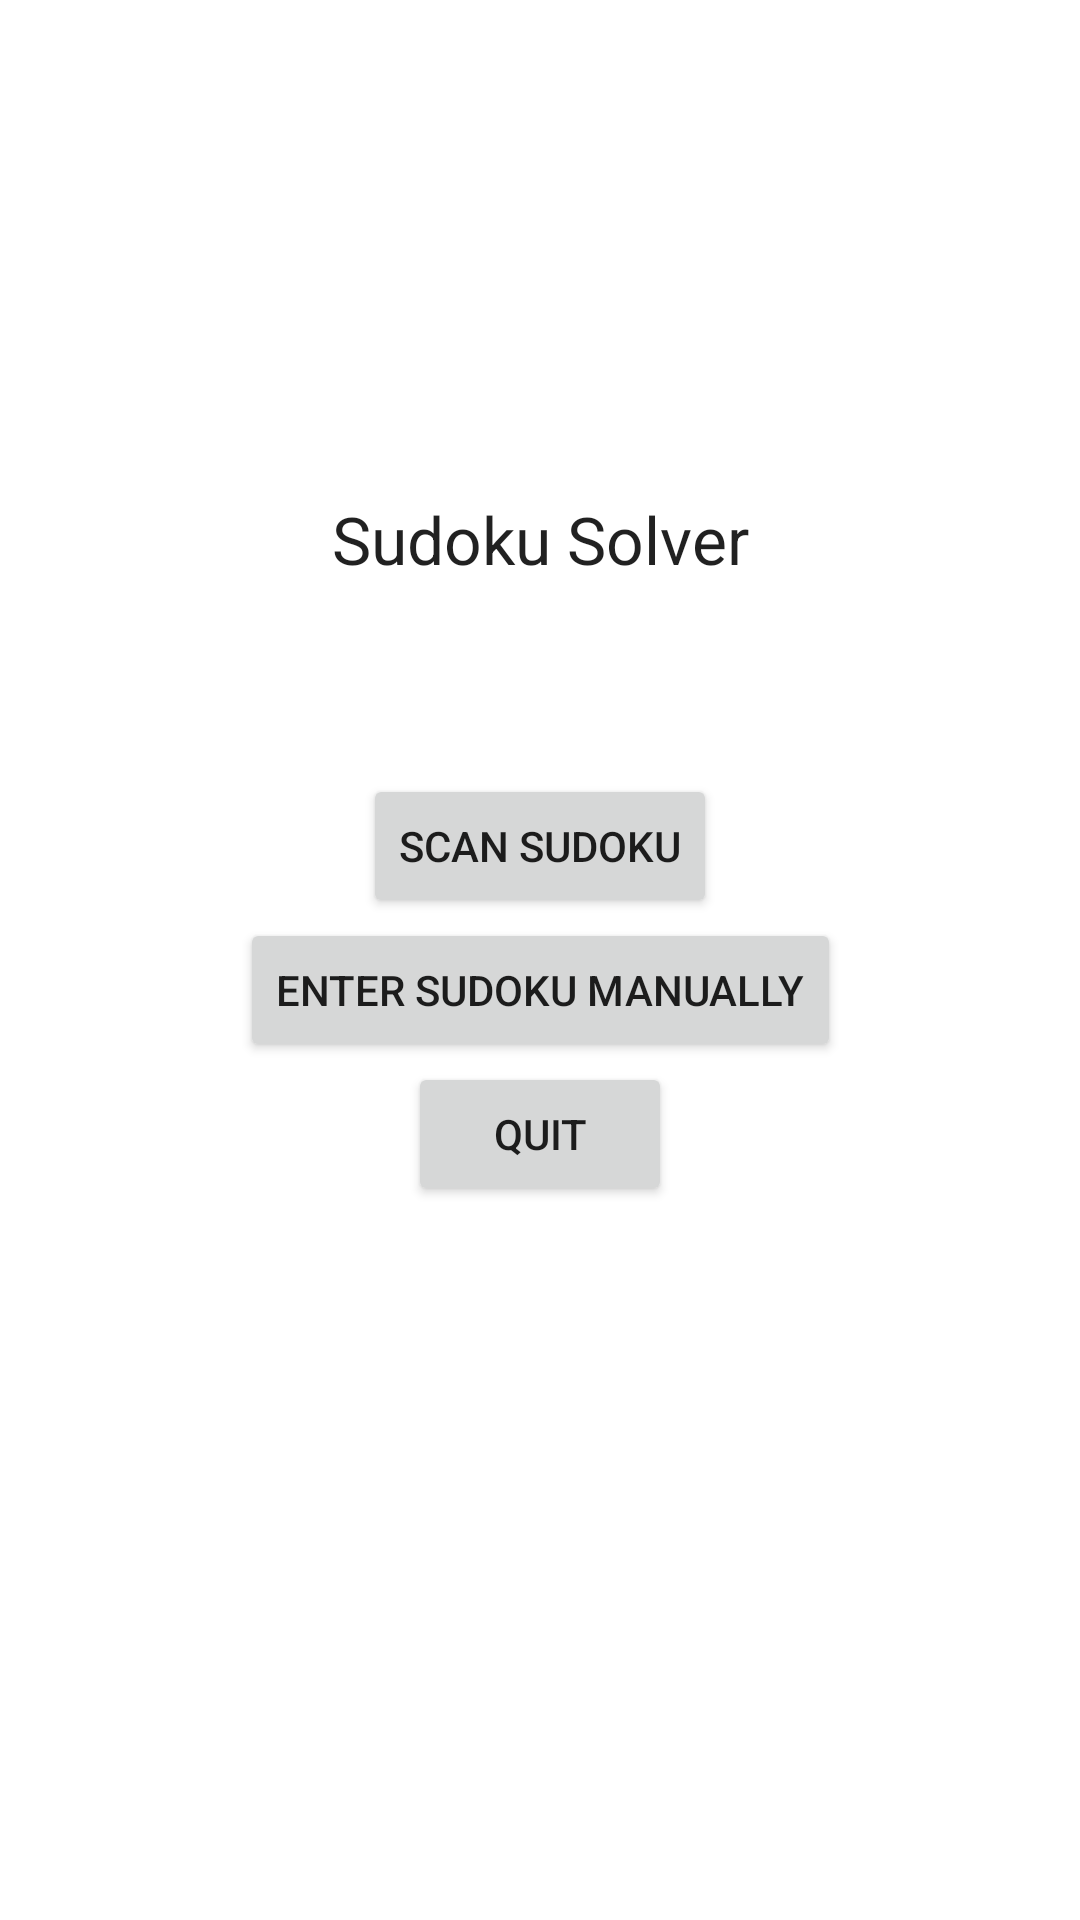

This screen was rendered from an Android layout file. Write that file and the resources it references.
<!-- AndroidManifest.xml: application theme Theme.SudokuSolver -->
<!-- res/layout/activity_main.xml -->
<?xml version="1.0" encoding="utf-8"?>
<androidx.constraintlayout.widget.ConstraintLayout xmlns:android="http://schemas.android.com/apk/res/android"
    xmlns:app="http://schemas.android.com/apk/res-auto"
    xmlns:tools="http://schemas.android.com/tools"
    android:layout_width="match_parent"
    android:layout_height="match_parent"
    tools:context=".MainActivity">

    <TextView
        android:id="@+id/textView"
        android:layout_width="wrap_content"
        android:layout_height="wrap_content"
        android:text="@string/app_name"
        android:textAppearance="@style/TextAppearance.AppCompat.Large"
        app:layout_constraintBottom_toBottomOf="parent"
        app:layout_constraintLeft_toLeftOf="parent"
        app:layout_constraintRight_toRightOf="parent"
        app:layout_constraintTop_toTopOf="parent"
        app:layout_constraintVertical_bias="0.26999998" />

    <Button
        android:id="@+id/scan"
        android:layout_width="wrap_content"
        android:layout_height="wrap_content"
        android:text="@string/scan"
        app:layout_constraintBottom_toBottomOf="parent"
        app:layout_constraintEnd_toEndOf="parent"
        app:layout_constraintStart_toStartOf="parent"
        app:layout_constraintTop_toBottomOf="@+id/textView"
        app:layout_constraintVertical_bias="0.16000003" />

    <Button
        android:id="@+id/manual"
        android:layout_width="wrap_content"
        android:layout_height="wrap_content"
        android:text="@string/manual"
        app:layout_constraintBottom_toBottomOf="parent"
        app:layout_constraintEnd_toEndOf="parent"
        app:layout_constraintStart_toStartOf="parent"
        app:layout_constraintTop_toBottomOf="@+id/scan"
        app:layout_constraintVertical_bias="0.0" />

    <Button
        android:layout_width="wrap_content"
        android:layout_height="wrap_content"
        android:text="@string/quit"
        app:layout_constraintBottom_toBottomOf="parent"
        app:layout_constraintEnd_toEndOf="parent"
        app:layout_constraintStart_toStartOf="parent"
        app:layout_constraintTop_toBottomOf="@+id/manual"
        app:layout_constraintVertical_bias="0.0" />

</androidx.constraintlayout.widget.ConstraintLayout>
<!-- resources referenced by this layout -->
<resources>
  <string name="app_name">Sudoku Solver</string>
  <string name="manual">Enter Sudoku manually</string>
  <string name="quit">Quit</string>
  <string name="scan">Scan Sudoku</string>
  <style name="Theme.SudokuSolver" parent="Theme.MaterialComponents.DayNight.DarkActionBar">
          
          <item name="colorPrimary">@color/purple_500</item>
          <item name="colorPrimaryVariant">@color/purple_700</item>
          <item name="colorOnPrimary">@color/white</item>
          
          <item name="colorSecondary">@color/teal_200</item>
          <item name="colorSecondaryVariant">@color/teal_700</item>
          <item name="colorOnSecondary">@color/black</item>
          
          <item name="android:statusBarColor" tools:targetApi="l">?attr/colorPrimaryVariant</item>
          
      </style>
  <!-- not gathered from this repository: default colours our renderer supplied (Android Studio template values) -->
  <color name="purple_500">#FF6200EE</color>
  <color name="purple_700">#FF3700B3</color>
  <color name="teal_200">#FF03DAC5</color>
  <color name="teal_700">#FF018786</color>
  <color name="black">#FF000000</color>
  <color name="white">#FFFFFFFF</color>
</resources>
